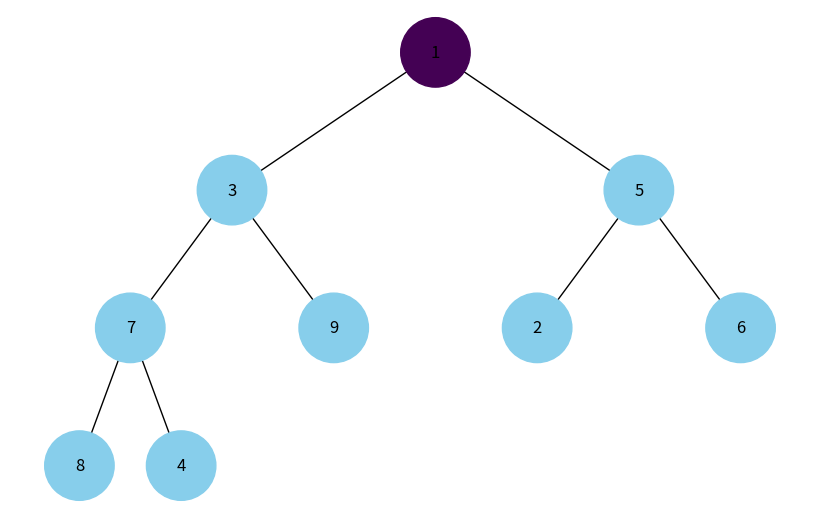
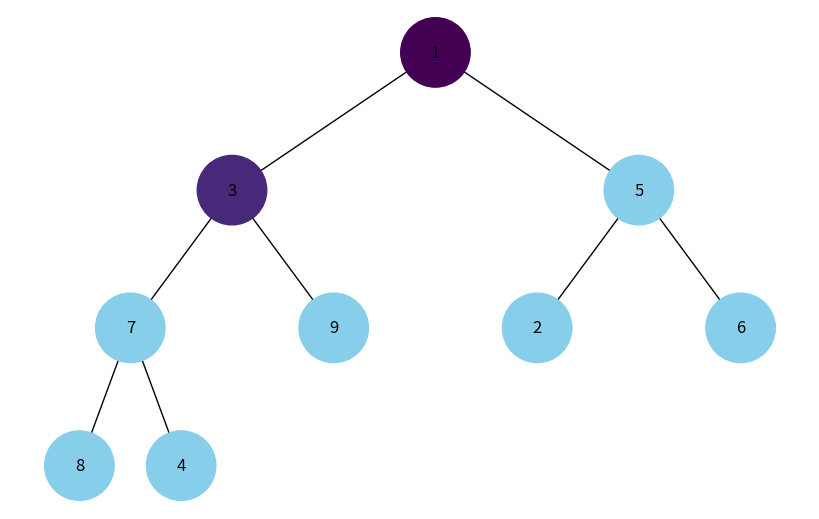
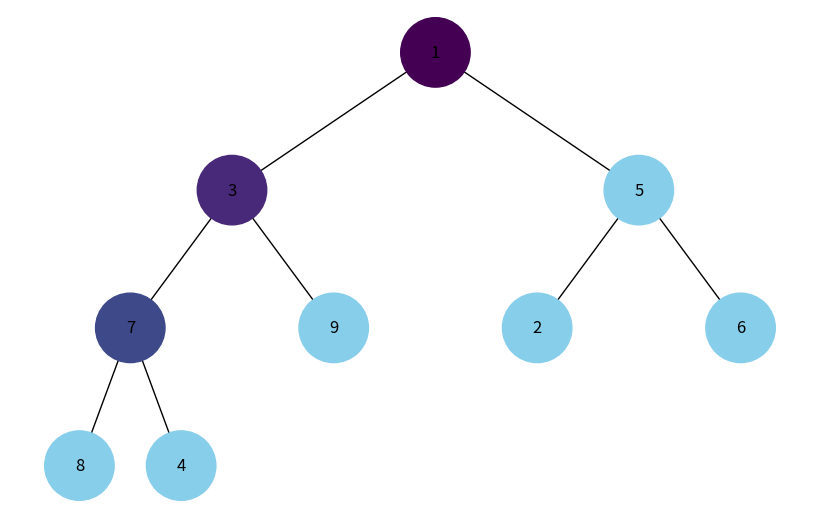
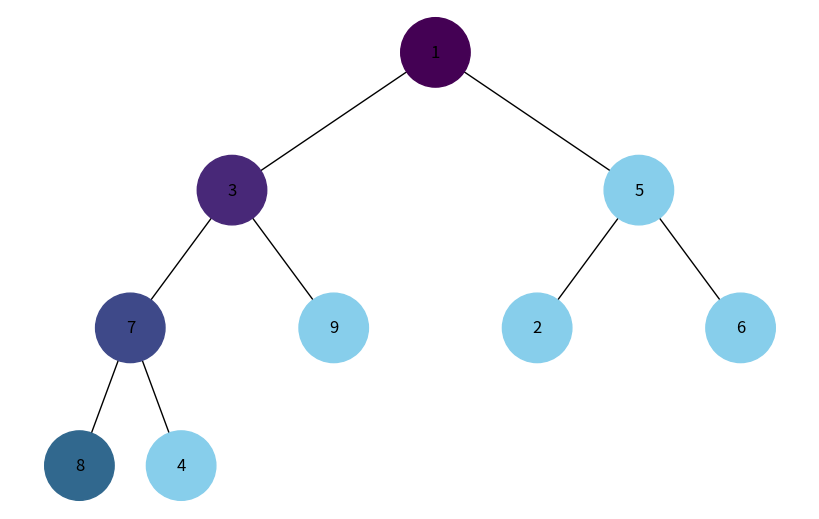
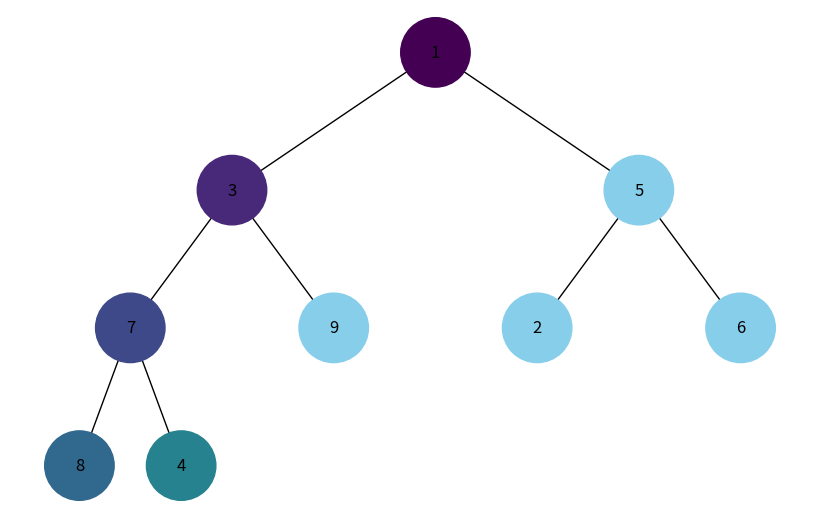
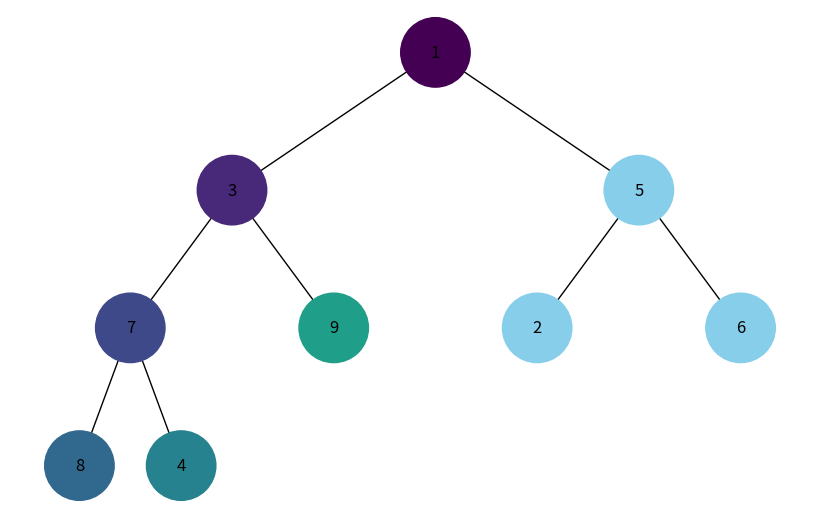
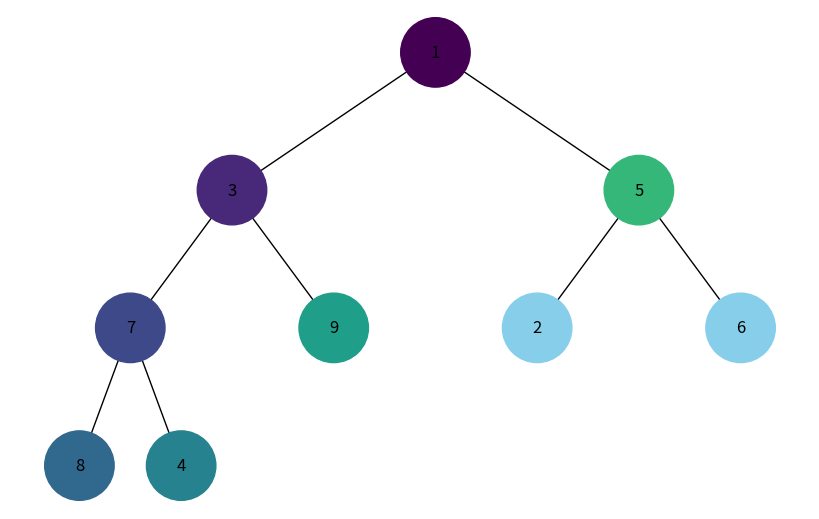
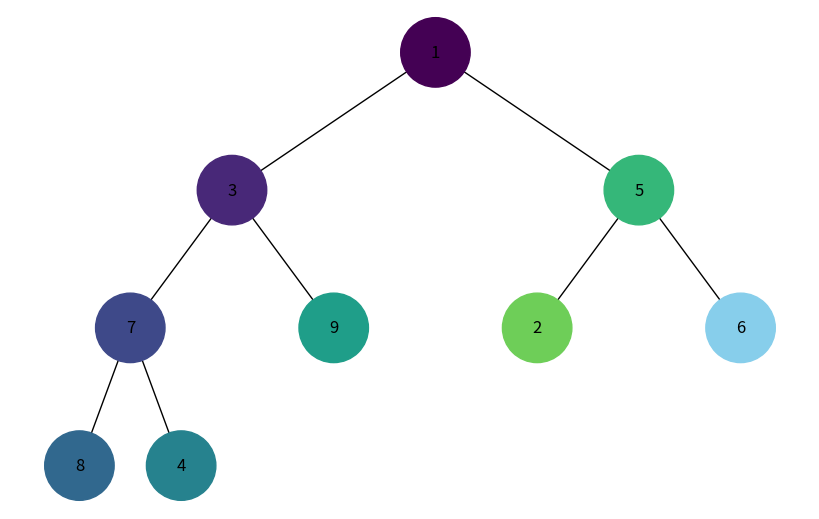
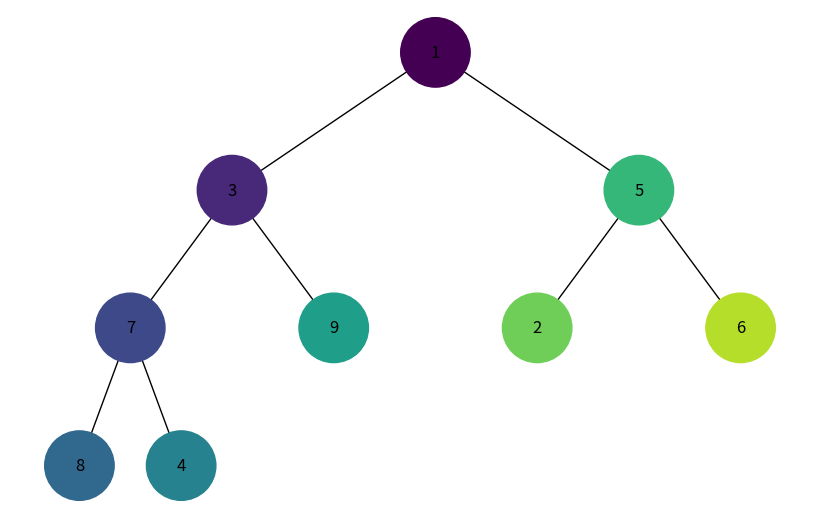
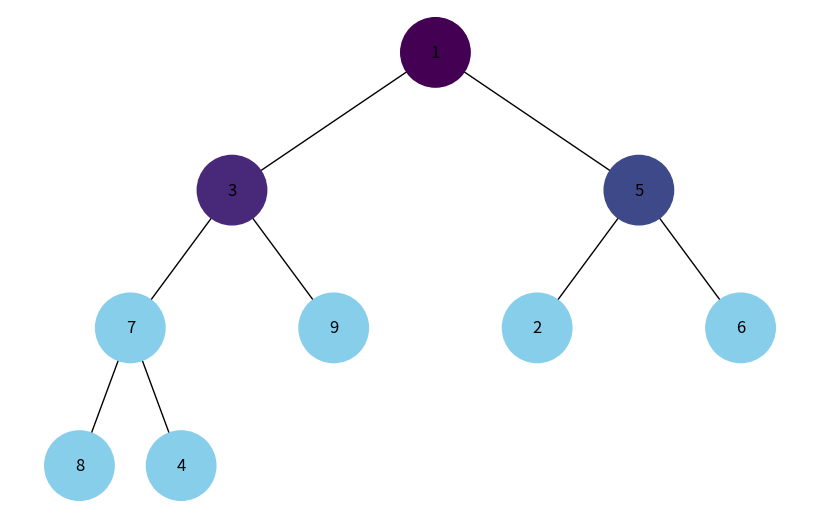
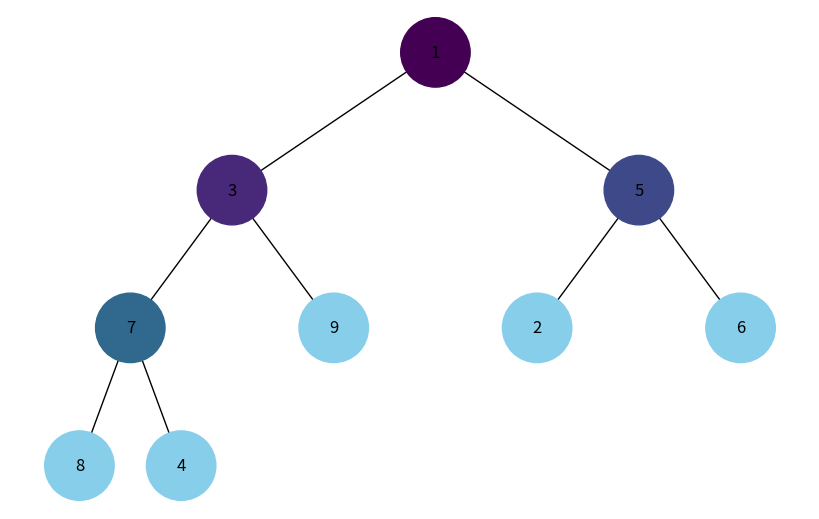
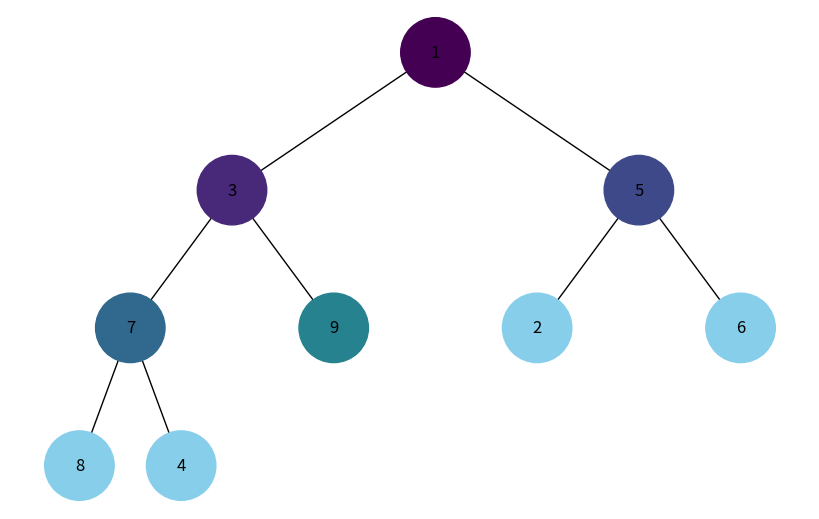
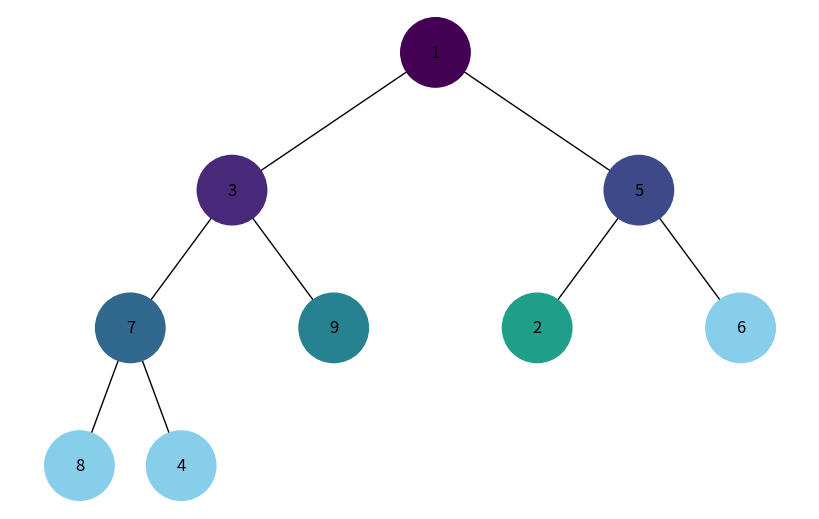
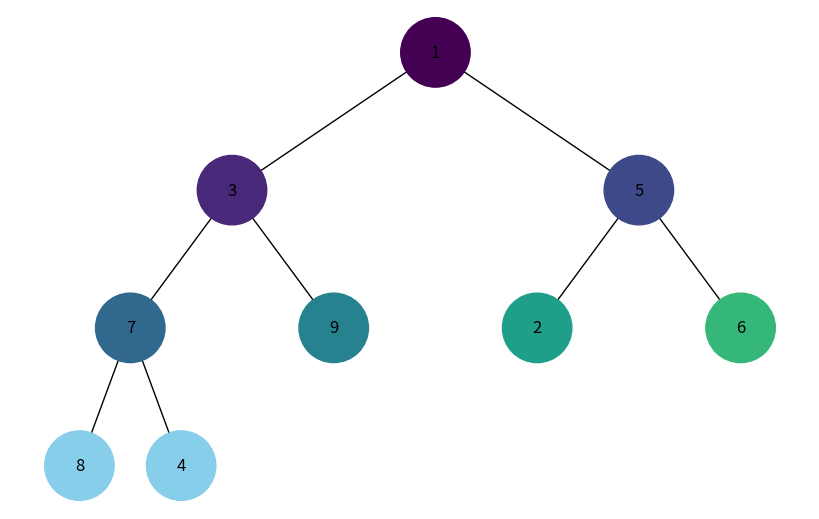
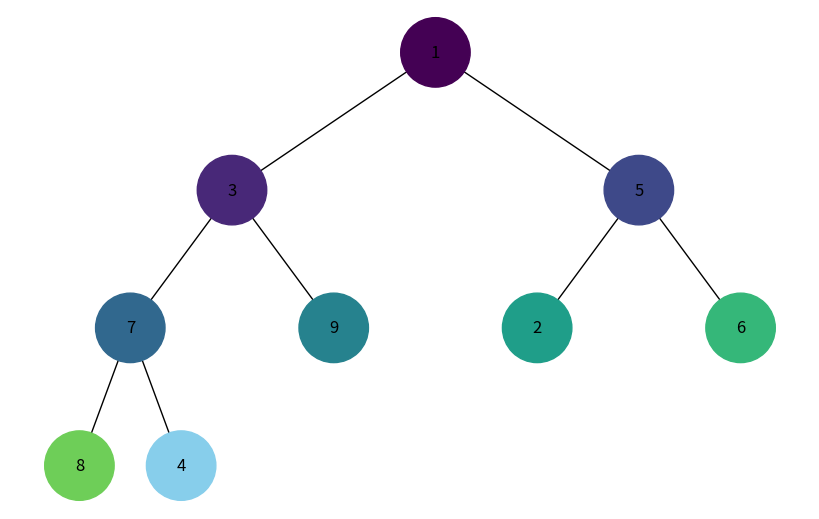
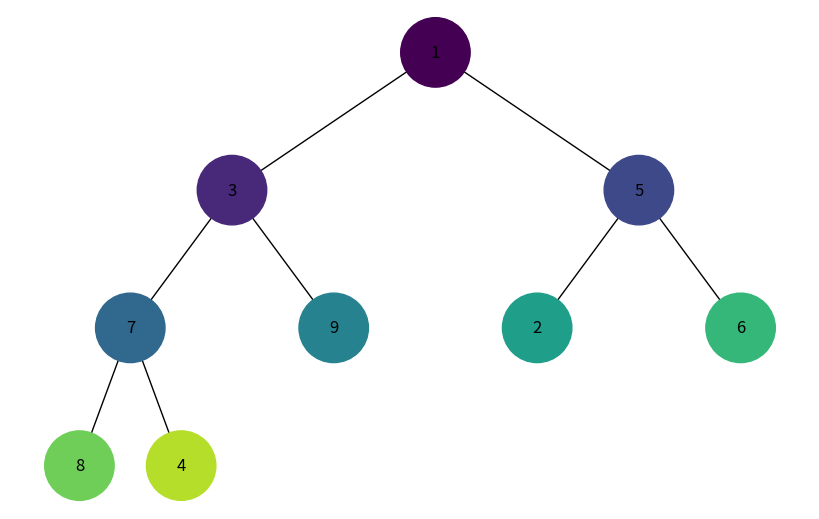

Generate these figures, in order, with matplotlib:
import uuid  # Importing the uuid module to generate unique IDs for nodes
import networkx as nx  # Importing NetworkX for creating and manipulating graphs
import matplotlib.pyplot as plt  # Importing Matplotlib for plotting graphs
import matplotlib.colors as mcolors  # Importing Matplotlib colors for color manipulations

# Define a Node class to represent each node in the binary tree
class Node:
    def __init__(self, key, color="skyblue"):
        self.left = None  # Left child node
        self.right = None  # Right child node
        self.val = key  # Value of the node
        self.color = color  # Color of the node
        self.id = str(uuid.uuid4())  # Unique ID for the node

# Function to add edges to the graph representation of the tree
def add_edges(graph, node, pos, x=0, y=0, layer=1):
    if node is not None:
        graph.add_node(node.id, color=node.color, label=node.val)  # Add node to the graph
        if node.left:
            graph.add_edge(node.id, node.left.id)  # Add edge to the left child
            l = x - 1 / 2 ** layer  # Calculate position for the left child
            pos[node.left.id] = (l, y - 1)  # Set position for the left child
            l = add_edges(graph, node.left, pos, x=l, y=y - 1, layer=layer + 1)  # Recursively add edges for the left child
        if node.right:
            graph.add_edge(node.id, node.right.id)  # Add edge to the right child
            r = x + 1 / 2 ** layer  # Calculate position for the right child
            pos[node.right.id] = (r, y - 1)  # Set position for the right child
            r = add_edges(graph, node.right, pos, x=r, y=y - 1, layer=layer + 1)  # Recursively add edges for the right child
    return graph  # Return the updated graph

# Function to draw the binary tree using Matplotlib and NetworkX
def draw_tree(tree_root):
    tree = nx.DiGraph()  # Create a directed graph
    pos = {tree_root.id: (0, 0)}  # Initialize position of the root node
    tree = add_edges(tree, tree_root, pos)  # Add edges to the graph

    colors = [node[1]['color'] for node in tree.nodes(data=True)]  # Get colors of all nodes
    labels = {node[0]: node[1]['label'] for node in tree.nodes(data=True)}  # Get labels of all nodes

    plt.figure(figsize=(8, 5))  # Set figure size
    nx.draw(tree, pos=pos, labels=labels, arrows=False, node_size=2500, node_color=colors)  # Draw the tree
    plt.show()  # Show the plot

# Function to convert a list to a binary heap represented as a tree
def list_to_binary_heap(lst):
    def create_node(index):
        if index >= len(lst):
            return None  # Return None if index is out of bounds
        node = Node(lst[index])  # Create a new node with the list element
        node.left = create_node(2 * index + 1)  # Recursively create the left child
        node.right = create_node(2 * index + 2)  # Recursively create the right child
        return node  # Return the created node

    return create_node(0)  # Create the root node

# Function to generate a list of colors
def generate_colors(n):
    cmap = plt.get_cmap('viridis')  # Get the 'viridis' colormap
    return [mcolors.rgb2hex(cmap(i/n)) for i in range(n)]  # Return n colors from the colormap

# Function to visualize depth-first search traversal

def visualize_dfs(root):
    stack = [(root, 0)]  # Initialize stack with the root node and its depth
    visited = set()  # Set to keep track of visited nodes
    colors = generate_colors(len(heap_list))  # Generate colors for visualization
    
    step = 0  # Step counter for color assignment
    while stack:
        node, depth = stack.pop()  # Pop node and its depth from the stack
        if node and node.id not in visited:  # If node is not visited
            visited.add(node.id)  # Mark node as visited
            node.color = colors[step]  # Assign color to the node
            draw_tree(heap_root)  # Draw the tree
            step += 1  # Increment step counter
            stack.append((node.right, depth + 1))  # Push right child to stack
            stack.append((node.left, depth + 1))  # Push left child to stack

# Function to visualize breadth-first search traversal
def visualize_bfs(root):
    queue = [(root, 0)] # Initialize a queue with the root node and its depth
    visited = set() # Keep track of visited nodes
    colors = generate_colors(len(heap_list)) # Generate colors for each node based on the length of the heap list
    step = 0 # Initialize the step counter
    
    # Start the BFS traversal
    while queue:
        node, depth = queue.pop(0) # Pop the next node from the queue       
        # Check if the node has not been visited
        if node and node.id not in visited:
            visited.add(node.id) # Mark the node as visited
            node.color = colors[step] # Assign a color to the node based on the step counter
            draw_tree(heap_root) # Draw the tree with the updated colors           
            # Increment the step counter
            step += 1
            # Add the left and right child nodes to the queue
            queue.append((node.left, depth + 1))
            queue.append((node.right, depth + 1))

# Example list representing a binary heap
heap_list = [1, 3, 5, 7, 9, 2, 6, 8, 4]

# Creating the binary heap from the list
heap_root = list_to_binary_heap(heap_list)

# Visualizing DFS traversal
visualize_dfs(heap_root)

# Reset colors for BFS visualization
heap_root = list_to_binary_heap(heap_list)

# Visualizing BFS traversal
visualize_bfs(heap_root)
